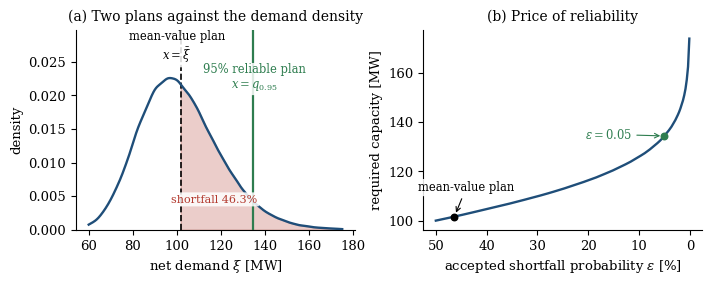
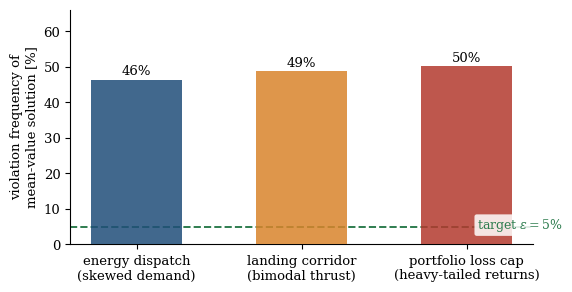
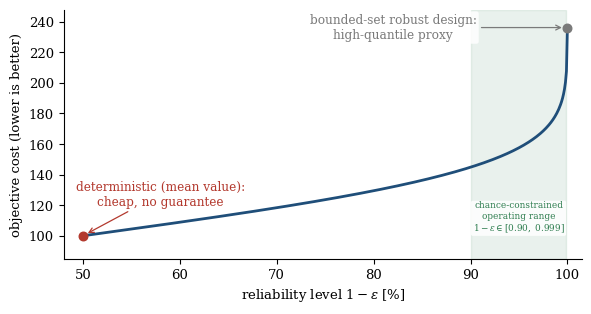
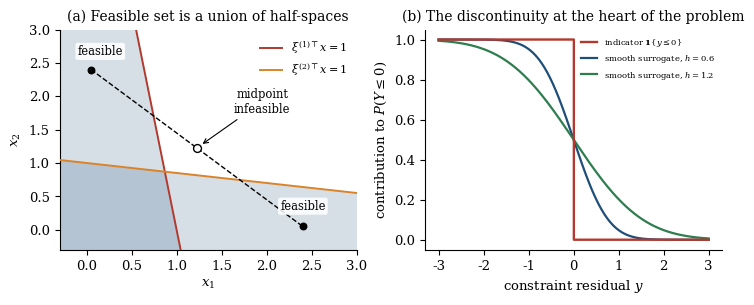
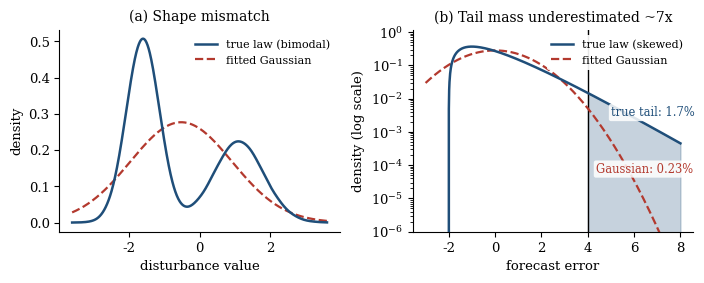
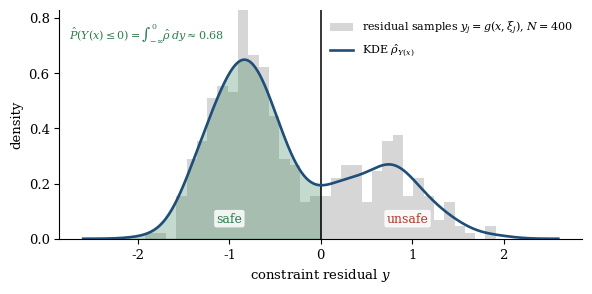

Source code (Python) for these figures, in order:
#!/usr/bin/env python3
"""
make_chapter1_figures.py
========================
Regenerates all six figures for Chapter 1 of the thesis
"Chance-Constrained Optimization with Kernel Density Estimation".

This is a standalone script. From a terminal:

    pip install numpy scipy matplotlib
    python make_chapter1_figures.py

It writes six PDFs (and matching PNG previews) into ./figures/.

Every figure uses a shared house style:
  - serif fonts, no top/right spines
  - all in-axes text labels sit on a semi-opaque white "backplate" so that
    grid lines, curves, and arrows never strike through text
  - annotations use short arrows that start away from the text and point at
    the feature, so no line ever crosses a label
  - LaTeX is NOT required; percent signs and math are written so they render
    with matplotlib's default mathtext

The numbers are produced by Monte Carlo / direct computation, so the figures
are fully reproducible (a fixed RNG seed is used throughout).
"""

import os
import numpy as np
import matplotlib
matplotlib.use("Agg")            # safe default; remove if you want interactive
import matplotlib.pyplot as plt
from scipy import stats

# --------------------------------------------------------------------------
# Shared style
# --------------------------------------------------------------------------
plt.rcParams.update({
    "font.size": 9.5,
    "font.family": "serif",
    "mathtext.fontset": "dejavuserif",
    "axes.spines.top": False,
    "axes.spines.right": False,
    "figure.dpi": 200,
    "axes.titlesize": 10,
    "legend.fontsize": 8.3,
    "savefig.bbox": "tight",
})

BLUE   = "#1f4e79"
RED    = "#b3392e"
GRAY   = "#7a7a7a"
GREEN  = "#2e7d4f"
ORANGE = "#d9842b"

# semi-opaque white backplate for any label that sits over plotted content
WBOX = dict(boxstyle="round,pad=0.18", fc="white", ec="none", alpha=0.85)

OUT = "figures"
os.makedirs(OUT, exist_ok=True)
rng = np.random.default_rng(7)


def finish(fig, name):
    """Save a figure as PDF (for LaTeX) and PNG (for quick preview)."""
    fig.savefig(os.path.join(OUT, name + ".pdf"))
    plt.close(fig)
    print("wrote", name)


def styled_legend(ax, **kw):
    """A legend with a white, borderless, high-z-order background."""
    leg = ax.legend(frameon=True, framealpha=0.9, edgecolor="none",
                    facecolor="white", **kw)
    leg.set_zorder(7)
    return leg


# ==========================================================================
# Figure 1  --  fig_meanvalue
# The mean-value fallacy: density with two decisions, and the price curve.
# ==========================================================================
def fig_meanvalue():
    mu_d, sg = np.log(100), 0.18
    xi = rng.lognormal(mu_d, sg, 200_000)
    mean_xi = xi.mean()
    viol = (xi > mean_xi).mean()
    q95 = np.quantile(xi, 0.95)

    fig, axes = plt.subplots(1, 2, figsize=(7.2, 2.9))

    # ---- panel (a): density and two vertical decision lines ----
    ax = axes[0]
    xs = np.linspace(60, 175, 600)
    kde = stats.gaussian_kde(xi)
    dens = kde(xs)
    ax.plot(xs, dens, color=BLUE, lw=1.7, zorder=4)
    ax.fill_between(xs, dens, where=xs > mean_xi, color=RED, alpha=0.25,
                    zorder=2)

    ax.axvline(mean_xi, color="k", lw=1.2, ls="--", zorder=3)
    ax.axvline(q95, color=GREEN, lw=1.6, zorder=3)

    ymax = dens.max()
    ax.set_ylim(0, ymax * 1.32)          # headroom so labels clear the curve

    # mean-value label: upper-left, arrow down to the dashed line
    ax.annotate("mean-value plan\n$x=\\bar{\\xi}$",
                xy=(mean_xi, ymax * 1.02), xytext=(100, ymax * 1.20),
                fontsize=8.3, ha="center", va="center", zorder=8, bbox=WBOX,
                )
    # 95%-reliable label: upper-right, arrow down to the green line
    ax.annotate("95% reliable plan\n$x=q_{0.95}$",
                xy=(q95, ymax * 0.78), xytext=(135, ymax * 1.0),
                fontsize=8.3, ha="center", va="center", color=GREEN,
                zorder=8, bbox=WBOX,
                )
    # shortfall label inside the shaded region, clear of both lines
    ax.text(117, ymax * 0.20, f"shortfall {viol * 100:.1f}%",
            fontsize=8.0, color=RED, ha="center", va="center",
            zorder=8, bbox=WBOX)

    ax.set_xlabel("net demand $\\xi$ [MW]")
    ax.set_ylabel("density")
    ax.set_title("(a) Two plans against the demand density")

    # ---- panel (b): price of reliability ----
    ax = axes[1]
    levels = np.linspace(0.50, 0.999, 200)
    xq = np.quantile(xi, levels)
    ax.plot((1 - levels) * 100, xq, color=BLUE, lw=1.7, zorder=4)

    ax.scatter([viol * 100], [mean_xi], color="k", s=22, zorder=6)
    ax.scatter([5], [q95], color=GREEN, s=22, zorder=6)

    ax.annotate("mean-value plan",
                xy=(viol * 100, mean_xi), xytext=(44, 112),
                fontsize=8.3, ha="center", zorder=8, bbox=WBOX,
                arrowprops=dict(arrowstyle="->", lw=0.8, shrinkB=3))
    ax.annotate("$\\varepsilon = 0.05$",
                xy=(5, q95), xytext=(16, q95 - 1),
                fontsize=8.3, color=GREEN, ha="center", zorder=8, bbox=WBOX,
                arrowprops=dict(arrowstyle="->", lw=0.8, color=GREEN,
                                shrinkB=3))
    ax.set_xlabel("accepted shortfall probability $\\varepsilon$ [%]")
    ax.set_ylabel("required capacity [MW]")
    ax.set_title("(b) Price of reliability")
    ax.invert_xaxis()

    fig.tight_layout()
    finish(fig, "fig_meanvalue")


# ==========================================================================
# Figure 2  --  fig_violations
# Violation frequency of the mean-value solution in three stylized problems.
# ==========================================================================
def fig_violations():
    # energy dispatch: skewed (lognormal) net demand
    xi = rng.lognormal(np.log(100), 0.18, 200_000)
    v1 = (xi > xi.mean()).mean()
    # landing corridor: bimodal thrust disturbance
    land = np.concatenate([rng.normal(-0.5, 0.3, 100_000),
                           rng.normal(0.6, 0.35, 100_000)])
    v2 = (land > land.mean()).mean()
    # portfolio loss cap: heavy-tailed (Student-t) returns
    loss = -(stats.t(df=3).rvs(200_000, random_state=1) * 0.01 + 0.0004)
    v3 = (loss > loss.mean()).mean()

    labels = ["energy dispatch\n(skewed demand)",
              "landing corridor\n(bimodal thrust)",
              "portfolio loss cap\n(heavy-tailed returns)"]
    vals = [v1 * 100, v2 * 100, v3 * 100]

    fig, ax = plt.subplots(figsize=(5.8, 3.0))
    bars = ax.bar(labels, vals, color=[BLUE, ORANGE, RED], alpha=0.85,
                  width=0.55, zorder=3)
    ax.axhline(5, color=GREEN, lw=1.4, ls="--", zorder=2)

    ax.set_ylim(0, max(vals) * 1.32)
    for b, v in zip(bars, vals):
        ax.text(b.get_x() + b.get_width() / 2, v + max(vals) * 0.03,
                "%.0f%%" % v, ha="center", fontsize=9.5, zorder=6)
    # target label parked in clear space on the right, above the dashed line
    ax.text(2.32, 3.0, "target $\\varepsilon = 5\\%$", color=GREEN,
            fontsize=9.0, ha="center", va="bottom", zorder=6, bbox=WBOX)

    ax.set_ylabel("violation frequency of\nmean-value solution [%]")
    fig.tight_layout()
    finish(fig, "fig_violations")


# ==========================================================================
# Figure 3  --  fig_spectrum
# The reliability spectrum: cost vs reliability, three regimes.
# ==========================================================================
def fig_spectrum():
    fig, ax = plt.subplots(figsize=(6.0, 3.2))
    rel = np.linspace(0.50, 0.99995, 500)
    cost = 100 + 35 * stats.norm.ppf(rel)
    ax.plot(rel * 100, cost, color=BLUE, lw=2.0, zorder=4)

    det_y = 100.0
    rob_y = 100 + 35 * stats.norm.ppf(0.99995)

    # shaded operating band
    ax.axvspan(90, 99.9, color=GREEN, alpha=0.10, zorder=1)

    ax.scatter([50], [det_y], color=RED, s=38, zorder=6)
    ax.scatter([99.995], [rob_y], color=GRAY, s=38, zorder=6)

    ax.set_ylim(85, rob_y * 1.05)
    ax.set_xlim(48, 101.5)

    # deterministic label: lower-middle, arrow to the red dot
    ax.annotate("deterministic (mean value):\ncheap, no guarantee",
                xy=(50, det_y), xytext=(58, 120),
                fontsize=8.7, color=RED, ha="center", zorder=8, bbox=WBOX,
                arrowprops=dict(arrowstyle="->", lw=0.9, color=RED,
                                shrinkB=4))
    # bounded-set robust proxy: upper-left of the dot, arrow pointing right to it,
    # so the arrow never overlaps the text
    ax.annotate("bounded-set robust design:\nhigh-quantile proxy",
                xy=(100, rob_y), xytext=(82, rob_y * 1),
                fontsize=8.7, color=GRAY, ha="center", va="center",
                zorder=8, bbox=WBOX,
                arrowprops=dict(arrowstyle="->", lw=0.9, color=GRAY,
                                shrinkB=4))
    # operating-range label inside the shaded band, low so it clears the curve
    ax.text(94.95, 112, "chance-constrained\noperating range\n"
            "$1-\\varepsilon \\in [0.90,\\ 0.999]$",
            ha="center", va="center", fontsize=6.4, color=GREEN,
            zorder=8, bbox=WBOX)

    ax.set_xlabel("reliability level $1-\\varepsilon$ [%]")
    ax.set_ylabel("objective cost (lower is better)")
    fig.tight_layout()
    finish(fig, "fig_spectrum")


# ==========================================================================
# Figure 4  --  fig_hardness
# (a) non-convex feasible set; (b) indicator vs smooth surrogates.
# ==========================================================================
def fig_hardness():
    a = np.array([1.0, 0.15])
    b = np.array([0.15, 1.0])
    g = np.linspace(-0.5, 3.0, 500)
    X, Y = np.meshgrid(g, g)
    inA = (a[0] * X + a[1] * Y <= 1)
    inB = (b[0] * X + b[1] * Y <= 1)
    feas = (inA | inB).astype(float)
    both = (inA & inB).astype(float)

    fig, axes = plt.subplots(1, 2, figsize=(7.4, 3.1))

    # ---- panel (a): union of half-spaces ----
    ax = axes[0]
    ax.contourf(X, Y, feas, levels=[0.5, 1.5], colors=[BLUE], alpha=0.18,
                zorder=1)
    ax.contourf(X, Y, both, levels=[0.5, 1.5], colors=[BLUE], alpha=0.18,
                zorder=1)
    ax.plot(g, (1 - a[0] * g) / a[1], color=RED, lw=1.4, zorder=3,
            label="$\\xi^{(1)\\top}x=1$")
    ax.plot(g, (1 - b[0] * g) / b[1], color=ORANGE, lw=1.4, zorder=3,
            label="$\\xi^{(2)\\top}x=1$")

    p1 = np.array([0.05, 2.4])
    p2 = np.array([2.4, 0.05])
    mid = 0.5 * (p1 + p2)
    ax.plot([p1[0], p2[0]], [p1[1], p2[1]], "k--", lw=1.0, zorder=3)
    ax.scatter(*p1, color="k", s=22, zorder=6)
    ax.scatter(*p2, color="k", s=22, zorder=6)
    ax.scatter(*mid, facecolor="white", edgecolor="k", s=32, zorder=6)

    ax.text(-0.1, 2.62, "feasible", fontsize=8.3, zorder=8, bbox=WBOX)
    ax.text(2.15, 0.30, "feasible", fontsize=8.3, zorder=8, bbox=WBOX)
    ax.annotate("midpoint\ninfeasible", xy=mid, xytext=(1.95, 1.75),
                fontsize=8.3, ha="center", zorder=8, bbox=WBOX,
                arrowprops=dict(arrowstyle="->", lw=0.8, shrinkB=5))

    ax.set_xlim(-0.3, 3.0)
    ax.set_ylim(-0.3, 3.0)
    ax.set_xlabel("$x_1$")
    ax.set_ylabel("$x_2$")
    ax.set_title("(a) Feasible set is a union of half-spaces")
    styled_legend(ax, loc="upper right", fontsize=8.0)

    # ---- panel (b): indicator vs smooth surrogates ----
    ax = axes[1]
    y = np.linspace(-3, 3, 600)
    ax.step(y, (y <= 0).astype(float), where="post", color=RED, lw=1.7,
            zorder=4, label="indicator $\\mathbf{1}\\{y\\leq 0\\}$")
    for h, c in [(0.6, BLUE), (1.2, GREEN)]:
        ax.plot(y, stats.norm.cdf(-y / h), color=c, lw=1.6, zorder=3,
                label="smooth surrogate, $h=%.1f$" % h)
    ax.set_xlabel("constraint residual $y$")
    ax.set_ylabel("contribution to $P(Y\\leq 0)$")
    ax.set_title("(b) The discontinuity at the heart of the problem")
    styled_legend(ax, loc="upper right", fontsize=6.0)

    fig.tight_layout()
    finish(fig, "fig_hardness")


# ==========================================================================
# Figure 5  --  fig_mismatch
# (a) bimodal truth vs Gaussian fit; (b) skewed tail underestimate (log y).
# ==========================================================================
def fig_mismatch():
    fig, axes = plt.subplots(1, 2, figsize=(7.2, 2.9))

    # ---- panel (a): bimodal shape mismatch ----
    m = np.concatenate([rng.normal(-1.6, 0.45, 60_000),
                        rng.normal(1.1, 0.7, 40_000)])
    xs = np.linspace(-3.6, 3.6, 700)
    kdem = stats.gaussian_kde(m)
    gfit = stats.norm(m.mean(), m.std())
    ax = axes[0]
    ax.plot(xs, kdem(xs), color=BLUE, lw=1.8, zorder=4,
            label="true law (bimodal)")
    ax.plot(xs, gfit.pdf(xs), color=RED, lw=1.6, ls="--", zorder=3,
            label="fitted Gaussian")
    ax.set_xlabel("disturbance value")
    ax.set_ylabel("density")
    ax.set_title("(a) Shape mismatch")
    styled_legend(ax, loc="upper right", fontsize=8.0)

    # ---- panel (b): skewed law, Gaussian tail underestimate (log scale) ----
    gdist = stats.gamma(2.0)
    samp = gdist.rvs(400_000, random_state=3) - 2.0
    gf = stats.norm(samp.mean(), samp.std())
    thr = 4.0
    p_true = (samp > thr).mean()
    p_g = 1 - gf.cdf(thr)
    xs2 = np.linspace(-3, 8, 800)

    ax = axes[1]
    ax.semilogy(xs2, gdist.pdf(xs2 + 2.0), color=BLUE, lw=1.8, zorder=4,
                label="true law (skewed)")
    ax.semilogy(xs2, gf.pdf(xs2), color=RED, lw=1.6, ls="--", zorder=3,
                label="fitted Gaussian")
    ax.axvline(thr, color="k", lw=1.0, zorder=2)
    ax.fill_between(xs2, gdist.pdf(xs2 + 2.0), 1e-7, where=xs2 > thr,
                    color=BLUE, alpha=0.25, zorder=1)
    ax.set_ylim(1e-6, 1.2)

    # two stacked labels parked low and just right of the threshold line,
    # well clear of the legend in the upper-right corner
    ax.text(5, 3e-3, "true tail: %.1f%%" % (p_true * 100),
            fontsize=8.3, color=BLUE, ha="left", zorder=8, bbox=WBOX)
    ax.text(4.35, 6e-5, "Gaussian: %.2f%%" % (p_g * 100),
            fontsize=8.3, color=RED, ha="left", zorder=8, bbox=WBOX)
    ax.set_xlabel("forecast error")
    ax.set_ylabel("density (log scale)")
    ax.set_title("(b) Tail mass underestimated ~%.0fx" % (p_true / p_g))
    styled_legend(ax, loc="upper right", fontsize=8.0)

    fig.tight_layout()
    finish(fig, "fig_mismatch")


# ==========================================================================
# Figure 6  --  fig_residual
# Residual-space construction: samples, KDE, shaded safe region.
# ==========================================================================
def fig_residual():
    N = 400
    ximix = np.concatenate([rng.normal(-0.9, 0.35, int(N * 0.65)),
                            rng.normal(0.7, 0.5, N - int(N * 0.65))])
    ynodes = np.linspace(-2.6, 2.6, 700)
    kdey = stats.gaussian_kde(ximix, bw_method=0.25)
    dens = kdey(ynodes)
    psafe = kdey.integrate_box_1d(-np.inf, 0.0)

    fig, ax = plt.subplots(figsize=(6.0, 3.0))
    ax.hist(ximix, bins=34, density=True, color=GRAY, alpha=0.30, zorder=1,
            label="residual samples $y_j=g(x,\\xi_j)$, $N=%d$" % N)
    ax.plot(ynodes, dens, color=BLUE, lw=1.9, zorder=4,
            label="KDE $\\hat{\\rho}_{Y(x)}$")
    ax.fill_between(ynodes, dens, where=ynodes <= 0, color=GREEN, alpha=0.28,
                    zorder=2)
    ax.axvline(0, color="k", lw=1.1, zorder=3)

    ax.set_ylim(0, dens.max() * 1.28)

    # probability label parked top-left, clear of the curve
    ax.text(-2.75, dens.max() * 1.15,
            "$\\hat{P}(Y(x)\\leq 0)=\\int_{-\\infty}^{0}\\hat{\\rho}\\,dy"
            "\\approx %.2f$" % psafe,
            fontsize=8.0, color=GREEN, ha="left", va="center",
            zorder=8, bbox=WBOX)
    ax.text(-1.0, 0.06, "safe", fontsize=9.0, color=GREEN, ha="center",
            zorder=8, bbox=WBOX)
    ax.text(0.95, 0.06, "unsafe", fontsize=9.0, color=RED, ha="center",
            zorder=8, bbox=WBOX)

    ax.set_xlabel("constraint residual $y$")
    ax.set_ylabel("density")
    styled_legend(ax, loc="upper right", fontsize=8.0)
    fig.tight_layout()
    finish(fig, "fig_residual")


# --------------------------------------------------------------------------
if __name__ == "__main__":
    fig_meanvalue()
    fig_violations()
    fig_spectrum()
    fig_hardness()
    fig_mismatch()
    fig_residual()
    print("\nAll six figures written to ./%s/ (PDF)." % OUT)
